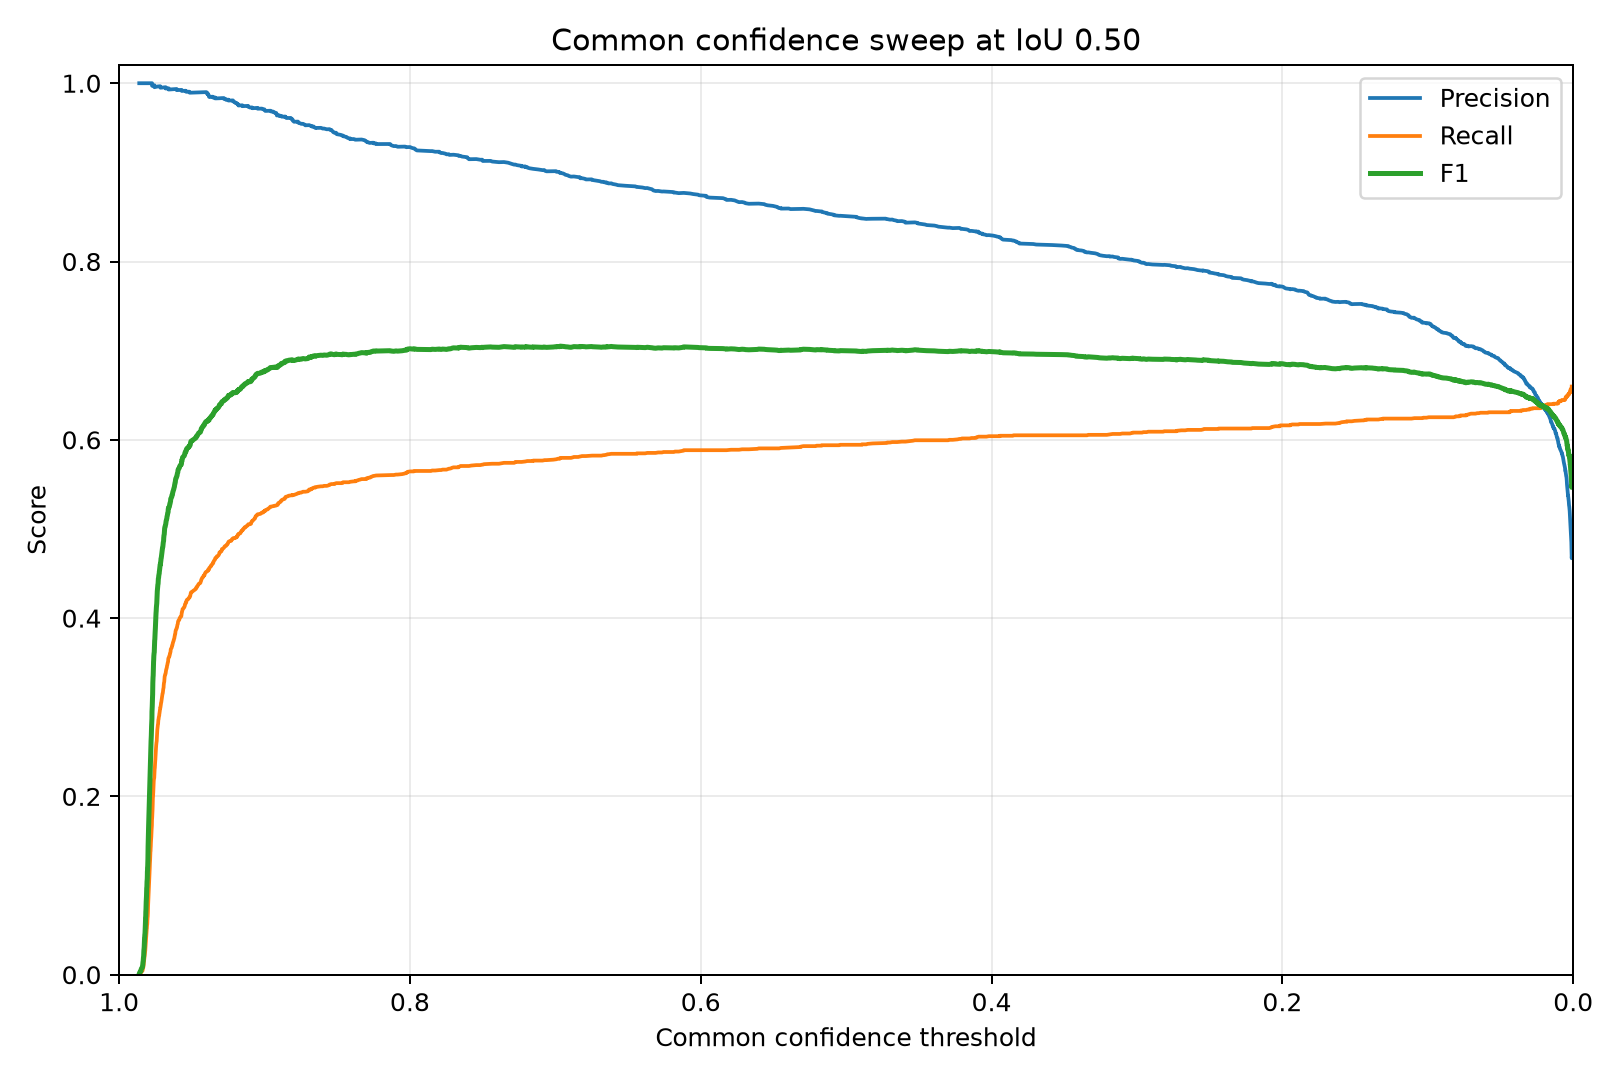

The file beside this chart, header and first rows:
confidence, precision, recall, f1, true_positives, false_positives, false_negatives
0.9861, 1.0, 0.0005063, 0.001012, 1, 0, 1974
0.9859, 1.0, 0.001013, 0.002023, 2, 0, 1973
0.9856, 1.0, 0.001519, 0.003033, 3, 0, 1972
0.985, 1.0, 0.002025, 0.004042, 4, 0, 1971
0.985, 1.0, 0.002532, 0.005051, 5, 0, 1970
0.9848, 1.0, 0.003038, 0.006058, 6, 0, 1969
0.9846, 1.0, 0.003544, 0.007064, 7, 0, 1968
0.984, 1.0, 0.004051, 0.008069, 8, 0, 1967
0.9839, 1.0, 0.004557, 0.009073, 9, 0, 1966
0.9839, 1.0, 0.005063, 0.01008, 10, 0, 1965
0.9837, 1.0, 0.00557, 0.01108, 11, 0, 1964
0.9837, 1.0, 0.006076, 0.01208, 12, 0, 1963
0.9837, 1.0, 0.006582, 0.01308, 13, 0, 1962
0.9836, 1.0, 0.007089, 0.01408, 14, 0, 1961
0.9834, 1.0, 0.007595, 0.01508, 15, 0, 1960
0.9834, 1.0, 0.008101, 0.01607, 16, 0, 1959
0.9834, 1.0, 0.008608, 0.01707, 17, 0, 1958
0.9833, 1.0, 0.009114, 0.01806, 18, 0, 1957
0.9833, 1.0, 0.00962, 0.01906, 19, 0, 1956
0.9832, 1.0, 0.01013, 0.02005, 20, 0, 1955
0.9831, 1.0, 0.01063, 0.02104, 21, 0, 1954
0.9831, 1.0, 0.01114, 0.02203, 22, 0, 1953
0.9831, 1.0, 0.01165, 0.02302, 23, 0, 1952
0.983, 1.0, 0.01215, 0.02401, 24, 0, 1951
0.983, 1.0, 0.01266, 0.025, 25, 0, 1950
0.983, 1.0, 0.01316, 0.02599, 26, 0, 1949
0.983, 1.0, 0.01367, 0.02697, 27, 0, 1948
0.9829, 1.0, 0.01418, 0.02796, 28, 0, 1947
0.9828, 1.0, 0.01468, 0.02894, 29, 0, 1946
0.9828, 1.0, 0.01519, 0.02993, 30, 0, 1945
0.9827, 1.0, 0.0157, 0.03091, 31, 0, 1944
0.9827, 1.0, 0.0162, 0.03189, 32, 0, 1943
0.9827, 1.0, 0.01671, 0.03287, 33, 0, 1942
0.9827, 1.0, 0.01722, 0.03385, 34, 0, 1941
0.9827, 1.0, 0.01772, 0.03483, 35, 0, 1940
0.9826, 1.0, 0.01823, 0.0358, 36, 0, 1939
0.9826, 1.0, 0.01873, 0.03678, 37, 0, 1938
0.9826, 1.0, 0.01924, 0.03775, 38, 0, 1937
0.9826, 1.0, 0.01975, 0.03873, 39, 0, 1936
0.9825, 1.0, 0.02025, 0.0397, 40, 0, 1935
0.9825, 1.0, 0.02076, 0.04067, 41, 0, 1934
0.9825, 1.0, 0.02127, 0.04165, 42, 0, 1933
0.9824, 1.0, 0.02177, 0.04262, 43, 0, 1932
0.9824, 1.0, 0.02228, 0.04359, 44, 0, 1931
0.9823, 1.0, 0.02278, 0.04455, 45, 0, 1930
0.9822, 1.0, 0.02329, 0.04552, 46, 0, 1929
0.9822, 1.0, 0.0238, 0.04649, 47, 0, 1928
0.9821, 1.0, 0.0243, 0.04745, 48, 0, 1927
0.9821, 1.0, 0.02481, 0.04842, 49, 0, 1926
0.9821, 1.0, 0.02532, 0.04938, 50, 0, 1925
0.9821, 1.0, 0.02582, 0.05035, 51, 0, 1924
0.982, 1.0, 0.02633, 0.05131, 52, 0, 1923
0.982, 1.0, 0.02684, 0.05227, 53, 0, 1922
0.982, 1.0, 0.02734, 0.05323, 54, 0, 1921
0.982, 1.0, 0.02785, 0.05419, 55, 0, 1920
0.982, 1.0, 0.02835, 0.05515, 56, 0, 1919
0.982, 1.0, 0.02886, 0.0561, 57, 0, 1918
0.9819, 1.0, 0.02937, 0.05706, 58, 0, 1917
0.9819, 1.0, 0.02987, 0.05801, 59, 0, 1916
0.9819, 1.0, 0.03038, 0.05897, 60, 0, 1915
... 2,726 more rows
